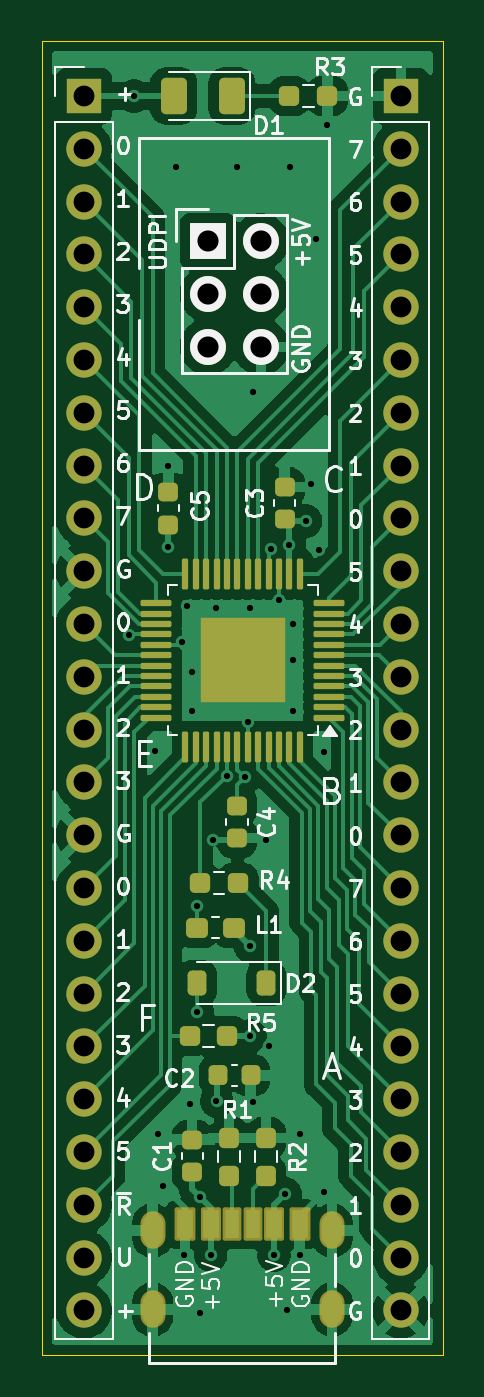
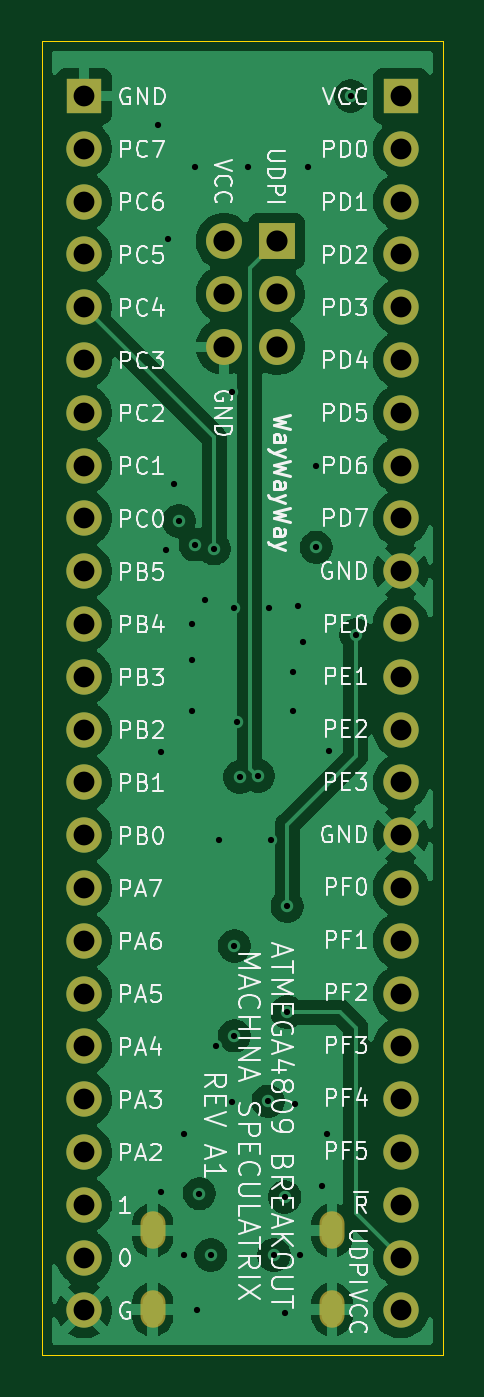
Circuit board: 13 layer files. Board 19.3 x 63.2 mm.
- bottom_copper: ATmega4809A-breakout-B_Cu.gbr (79582 bytes)
- bottom_mask: ATmega4809A-breakout-B_Mask.gbr (2167 bytes)
- paste: ATmega4809A-breakout-B_Paste.gbr (463 bytes)
- bottom_silk: ATmega4809A-breakout-B_Silkscreen.gbr (95762 bytes)
- outline: ATmega4809A-breakout-Edge_Cuts.gbr (620 bytes)
- top_copper: ATmega4809A-breakout-F_Cu.gbr (101159 bytes)
- top_mask: ATmega4809A-breakout-F_Mask.gbr (6490 bytes)
- paste: ATmega4809A-breakout-F_Paste.gbr (5019 bytes)
- top_silk: ATmega4809A-breakout-F_Silkscreen.gbr (57820 bytes)
- inner_copper: ATmega4809A-breakout-In1_Cu.gbr (109887 bytes)
- inner_copper: ATmega4809A-breakout-In2_Cu.gbr (82420 bytes)
- drill: ATmega4809A-breakout-NPTH.drl (265 bytes)
- drill: ATmega4809A-breakout-PTH.drl (1951 bytes)

=== bottom_copper: ATmega4809A-breakout-B_Cu.gbr (79582 bytes, source omitted) ===
=== bottom_mask: ATmega4809A-breakout-B_Mask.gbr ===
%TF.GenerationSoftware,KiCad,Pcbnew,9.0.4*%
%TF.CreationDate,2025-09-22T14:36:08+02:00*%
%TF.ProjectId,ATmega4809A-breakout,41546d65-6761-4343-9830-39412d627265,rev?*%
%TF.SameCoordinates,Original*%
%TF.FileFunction,Soldermask,Bot*%
%TF.FilePolarity,Negative*%
%FSLAX46Y46*%
G04 Gerber Fmt 4.6, Leading zero omitted, Abs format (unit mm)*
G04 Created by KiCad (PCBNEW 9.0.4) date 2025-09-22 14:36:08*
%MOMM*%
%LPD*%
G01*
G04 APERTURE LIST*
%ADD10R,1.700000X1.700000*%
%ADD11C,1.700000*%
%ADD12R,1.727200X1.727200*%
%ADD13O,1.727200X1.727200*%
%ADD14O,1.204000X1.804000*%
G04 APERTURE END LIST*
D10*
%TO.C,J3*%
X124460000Y-50800000D03*
D11*
X124460000Y-53340000D03*
X124460000Y-55880000D03*
X124460000Y-58420000D03*
X124460000Y-60960000D03*
X124460000Y-63500000D03*
X124460000Y-66040000D03*
X124460000Y-68580000D03*
X124460000Y-71120000D03*
X124460000Y-73660000D03*
X124460000Y-76200000D03*
X124460000Y-78740000D03*
X124460000Y-81280000D03*
X124460000Y-83820000D03*
X124460000Y-86360000D03*
X124460000Y-88900000D03*
X124460000Y-91440000D03*
X124460000Y-93980000D03*
X124460000Y-96520000D03*
X124460000Y-99060000D03*
X124460000Y-101600000D03*
X124460000Y-104140000D03*
X124460000Y-106680000D03*
X124460000Y-109220000D03*
%TD*%
D12*
%TO.C,CONN1*%
X115189000Y-57785000D03*
D13*
X117729000Y-57785000D03*
X115189000Y-60325000D03*
X117729000Y-60325000D03*
X115189000Y-62865000D03*
X117729000Y-62865000D03*
%TD*%
D10*
%TO.C,J2*%
X109220000Y-50800000D03*
D11*
X109220000Y-53340000D03*
X109220000Y-55880000D03*
X109220000Y-58420000D03*
X109220000Y-60960000D03*
X109220000Y-63500000D03*
X109220000Y-66040000D03*
X109220000Y-68580000D03*
X109220000Y-71120000D03*
X109220000Y-73660000D03*
X109220000Y-76200000D03*
X109220000Y-78740000D03*
X109220000Y-81280000D03*
X109220000Y-83820000D03*
X109220000Y-86360000D03*
X109220000Y-88900000D03*
X109220000Y-91440000D03*
X109220000Y-93980000D03*
X109220000Y-96520000D03*
X109220000Y-99060000D03*
X109220000Y-101600000D03*
X109220000Y-104140000D03*
X109220000Y-106680000D03*
X109220000Y-109220000D03*
%TD*%
D14*
%TO.C,J1*%
X112520000Y-105372000D03*
X112520000Y-109172000D03*
X121160000Y-105372000D03*
X121160000Y-109172000D03*
%TD*%
M02*

=== paste: ATmega4809A-breakout-B_Paste.gbr ===
%TF.GenerationSoftware,KiCad,Pcbnew,9.0.4*%
%TF.CreationDate,2025-09-22T14:36:08+02:00*%
%TF.ProjectId,ATmega4809A-breakout,41546d65-6761-4343-9830-39412d627265,rev?*%
%TF.SameCoordinates,Original*%
%TF.FileFunction,Paste,Bot*%
%TF.FilePolarity,Positive*%
%FSLAX46Y46*%
G04 Gerber Fmt 4.6, Leading zero omitted, Abs format (unit mm)*
G04 Created by KiCad (PCBNEW 9.0.4) date 2025-09-22 14:36:08*
%MOMM*%
%LPD*%
G01*
G04 APERTURE LIST*
G04 APERTURE END LIST*
M02*

=== bottom_silk: ATmega4809A-breakout-B_Silkscreen.gbr (95762 bytes, source omitted) ===
=== outline: ATmega4809A-breakout-Edge_Cuts.gbr ===
%TF.GenerationSoftware,KiCad,Pcbnew,9.0.4*%
%TF.CreationDate,2025-09-22T14:36:08+02:00*%
%TF.ProjectId,ATmega4809A-breakout,41546d65-6761-4343-9830-39412d627265,rev?*%
%TF.SameCoordinates,Original*%
%TF.FileFunction,Profile,NP*%
%FSLAX46Y46*%
G04 Gerber Fmt 4.6, Leading zero omitted, Abs format (unit mm)*
G04 Created by KiCad (PCBNEW 9.0.4) date 2025-09-22 14:36:08*
%MOMM*%
%LPD*%
G01*
G04 APERTURE LIST*
%TA.AperFunction,Profile*%
%ADD10C,0.050000*%
%TD*%
G04 APERTURE END LIST*
D10*
X107188000Y-48133000D02*
X126492000Y-48133000D01*
X126492000Y-111379000D01*
X107188000Y-111379000D01*
X107188000Y-48133000D01*
M02*

=== top_copper: ATmega4809A-breakout-F_Cu.gbr (101159 bytes, source omitted) ===
=== top_mask: ATmega4809A-breakout-F_Mask.gbr ===
%TF.GenerationSoftware,KiCad,Pcbnew,9.0.4*%
%TF.CreationDate,2025-09-22T14:36:08+02:00*%
%TF.ProjectId,ATmega4809A-breakout,41546d65-6761-4343-9830-39412d627265,rev?*%
%TF.SameCoordinates,Original*%
%TF.FileFunction,Soldermask,Top*%
%TF.FilePolarity,Negative*%
%FSLAX46Y46*%
G04 Gerber Fmt 4.6, Leading zero omitted, Abs format (unit mm)*
G04 Created by KiCad (PCBNEW 9.0.4) date 2025-09-22 14:36:08*
%MOMM*%
%LPD*%
G01*
G04 APERTURE LIST*
G04 Aperture macros list*
%AMRoundRect*
0 Rectangle with rounded corners*
0 $1 Rounding radius*
0 $2 $3 $4 $5 $6 $7 $8 $9 X,Y pos of 4 corners*
0 Add a 4 corners polygon primitive as box body*
4,1,4,$2,$3,$4,$5,$6,$7,$8,$9,$2,$3,0*
0 Add four circle primitives for the rounded corners*
1,1,$1+$1,$2,$3*
1,1,$1+$1,$4,$5*
1,1,$1+$1,$6,$7*
1,1,$1+$1,$8,$9*
0 Add four rect primitives between the rounded corners*
20,1,$1+$1,$2,$3,$4,$5,0*
20,1,$1+$1,$4,$5,$6,$7,0*
20,1,$1+$1,$6,$7,$8,$9,0*
20,1,$1+$1,$8,$9,$2,$3,0*%
G04 Aperture macros list end*
%ADD10RoundRect,0.250000X0.375000X0.625000X-0.375000X0.625000X-0.375000X-0.625000X0.375000X-0.625000X0*%
%ADD11RoundRect,0.237500X0.287500X0.237500X-0.287500X0.237500X-0.287500X-0.237500X0.287500X-0.237500X0*%
%ADD12RoundRect,0.225000X0.225000X0.375000X-0.225000X0.375000X-0.225000X-0.375000X0.225000X-0.375000X0*%
%ADD13RoundRect,0.237500X0.237500X-0.250000X0.237500X0.250000X-0.237500X0.250000X-0.237500X-0.250000X0*%
%ADD14RoundRect,0.237500X0.250000X0.237500X-0.250000X0.237500X-0.250000X-0.237500X0.250000X-0.237500X0*%
%ADD15R,1.700000X1.700000*%
%ADD16C,1.700000*%
%ADD17RoundRect,0.225000X0.250000X-0.225000X0.250000X0.225000X-0.250000X0.225000X-0.250000X-0.225000X0*%
%ADD18R,1.727200X1.727200*%
%ADD19O,1.727200X1.727200*%
%ADD20RoundRect,0.225000X-0.225000X-0.250000X0.225000X-0.250000X0.225000X0.250000X-0.225000X0.250000X0*%
%ADD21RoundRect,0.075000X0.662500X0.075000X-0.662500X0.075000X-0.662500X-0.075000X0.662500X-0.075000X0*%
%ADD22RoundRect,0.075000X0.075000X0.662500X-0.075000X0.662500X-0.075000X-0.662500X0.075000X-0.662500X0*%
%ADD23R,4.110000X4.110000*%
%ADD24RoundRect,0.102000X-0.350000X-0.700000X0.350000X-0.700000X0.350000X0.700000X-0.350000X0.700000X0*%
%ADD25RoundRect,0.102000X-0.380000X-0.700000X0.380000X-0.700000X0.380000X0.700000X-0.380000X0.700000X0*%
%ADD26RoundRect,0.102000X-0.400000X-0.700000X0.400000X-0.700000X0.400000X0.700000X-0.400000X0.700000X0*%
%ADD27O,1.204000X1.804000*%
%ADD28RoundRect,0.225000X-0.250000X0.225000X-0.250000X-0.225000X0.250000X-0.225000X0.250000X0.225000X0*%
G04 APERTURE END LIST*
D10*
%TO.C,D1*%
X116335000Y-50800000D03*
X113535000Y-50800000D03*
%TD*%
D11*
%TO.C,L1*%
X116431000Y-90805000D03*
X114681000Y-90805000D03*
%TD*%
D12*
%TO.C,D2*%
X117982000Y-93472000D03*
X114682000Y-93472000D03*
%TD*%
D13*
%TO.C,R2*%
X117983000Y-102742000D03*
X117983000Y-100917000D03*
%TD*%
D14*
%TO.C,R4*%
X116633000Y-88646000D03*
X114808000Y-88646000D03*
%TD*%
%TO.C,R5*%
X116125000Y-96012000D03*
X114300000Y-96012000D03*
%TD*%
D13*
%TO.C,R1*%
X116205000Y-102742000D03*
X116205000Y-100917000D03*
%TD*%
D15*
%TO.C,J3*%
X124460000Y-50800000D03*
D16*
X124460000Y-53340000D03*
X124460000Y-55880000D03*
X124460000Y-58420000D03*
X124460000Y-60960000D03*
X124460000Y-63500000D03*
X124460000Y-66040000D03*
X124460000Y-68580000D03*
X124460000Y-71120000D03*
X124460000Y-73660000D03*
X124460000Y-76200000D03*
X124460000Y-78740000D03*
X124460000Y-81280000D03*
X124460000Y-83820000D03*
X124460000Y-86360000D03*
X124460000Y-88900000D03*
X124460000Y-91440000D03*
X124460000Y-93980000D03*
X124460000Y-96520000D03*
X124460000Y-99060000D03*
X124460000Y-101600000D03*
X124460000Y-104140000D03*
X124460000Y-106680000D03*
X124460000Y-109220000D03*
%TD*%
D17*
%TO.C,C5*%
X113284000Y-71413500D03*
X113284000Y-69863500D03*
%TD*%
%TO.C,C1*%
X114427000Y-102554500D03*
X114427000Y-101004500D03*
%TD*%
D18*
%TO.C,CONN1*%
X115189000Y-57785000D03*
D19*
X117729000Y-57785000D03*
X115189000Y-60325000D03*
X117729000Y-60325000D03*
X115189000Y-62865000D03*
X117729000Y-62865000D03*
%TD*%
D15*
%TO.C,J2*%
X109220000Y-50800000D03*
D16*
X109220000Y-53340000D03*
X109220000Y-55880000D03*
X109220000Y-58420000D03*
X109220000Y-60960000D03*
X109220000Y-63500000D03*
X109220000Y-66040000D03*
X109220000Y-68580000D03*
X109220000Y-71120000D03*
X109220000Y-73660000D03*
X109220000Y-76200000D03*
X109220000Y-78740000D03*
X109220000Y-81280000D03*
X109220000Y-83820000D03*
X109220000Y-86360000D03*
X109220000Y-88900000D03*
X109220000Y-91440000D03*
X109220000Y-93980000D03*
X109220000Y-96520000D03*
X109220000Y-99060000D03*
X109220000Y-101600000D03*
X109220000Y-104140000D03*
X109220000Y-106680000D03*
X109220000Y-109220000D03*
%TD*%
D17*
%TO.C,C3*%
X118872000Y-71159500D03*
X118872000Y-69609500D03*
%TD*%
D14*
%TO.C,R3*%
X120927500Y-50800000D03*
X119102500Y-50800000D03*
%TD*%
D20*
%TO.C,C2*%
X115684000Y-97917000D03*
X117234000Y-97917000D03*
%TD*%
D21*
%TO.C,U1*%
X121014500Y-80699500D03*
X121014500Y-80199500D03*
X121014500Y-79699500D03*
X121014500Y-79199500D03*
X121014500Y-78699500D03*
X121014500Y-78199500D03*
X121014500Y-77699500D03*
X121014500Y-77199500D03*
X121014500Y-76699500D03*
X121014500Y-76199500D03*
X121014500Y-75699500D03*
X121014500Y-75199500D03*
D22*
X119602000Y-73787000D03*
X119102000Y-73787000D03*
X118602000Y-73787000D03*
X118102000Y-73787000D03*
X117602000Y-73787000D03*
X117102000Y-73787000D03*
X116602000Y-73787000D03*
X116102000Y-73787000D03*
X115602000Y-73787000D03*
X115102000Y-73787000D03*
X114602000Y-73787000D03*
X114102000Y-73787000D03*
D21*
X112689500Y-75199500D03*
X112689500Y-75699500D03*
X112689500Y-76199500D03*
X112689500Y-76699500D03*
X112689500Y-77199500D03*
X112689500Y-77699500D03*
X112689500Y-78199500D03*
X112689500Y-78699500D03*
X112689500Y-79199500D03*
X112689500Y-79699500D03*
X112689500Y-80199500D03*
X112689500Y-80699500D03*
D22*
X114102000Y-82112000D03*
X114602000Y-82112000D03*
X115102000Y-82112000D03*
X115602000Y-82112000D03*
X116102000Y-82112000D03*
X116602000Y-82112000D03*
X117102000Y-82112000D03*
X117602000Y-82112000D03*
X118102000Y-82112000D03*
X118602000Y-82112000D03*
X119102000Y-82112000D03*
X119602000Y-82112000D03*
D23*
X116852000Y-77949500D03*
%TD*%
D24*
%TO.C,J1*%
X116340000Y-105082000D03*
D25*
X118360000Y-105082000D03*
D26*
X119590000Y-105082000D03*
D24*
X117340000Y-105082000D03*
D25*
X115320000Y-105082000D03*
D26*
X114090000Y-105082000D03*
D27*
X112520000Y-105372000D03*
X112520000Y-109172000D03*
X121160000Y-105372000D03*
X121160000Y-109172000D03*
%TD*%
D28*
%TO.C,C4*%
X116586000Y-84950000D03*
X116586000Y-86500000D03*
%TD*%
M02*

=== paste: ATmega4809A-breakout-F_Paste.gbr ===
%TF.GenerationSoftware,KiCad,Pcbnew,9.0.4*%
%TF.CreationDate,2025-09-22T14:36:08+02:00*%
%TF.ProjectId,ATmega4809A-breakout,41546d65-6761-4343-9830-39412d627265,rev?*%
%TF.SameCoordinates,Original*%
%TF.FileFunction,Paste,Top*%
%TF.FilePolarity,Positive*%
%FSLAX46Y46*%
G04 Gerber Fmt 4.6, Leading zero omitted, Abs format (unit mm)*
G04 Created by KiCad (PCBNEW 9.0.4) date 2025-09-22 14:36:08*
%MOMM*%
%LPD*%
G01*
G04 APERTURE LIST*
G04 Aperture macros list*
%AMRoundRect*
0 Rectangle with rounded corners*
0 $1 Rounding radius*
0 $2 $3 $4 $5 $6 $7 $8 $9 X,Y pos of 4 corners*
0 Add a 4 corners polygon primitive as box body*
4,1,4,$2,$3,$4,$5,$6,$7,$8,$9,$2,$3,0*
0 Add four circle primitives for the rounded corners*
1,1,$1+$1,$2,$3*
1,1,$1+$1,$4,$5*
1,1,$1+$1,$6,$7*
1,1,$1+$1,$8,$9*
0 Add four rect primitives between the rounded corners*
20,1,$1+$1,$2,$3,$4,$5,0*
20,1,$1+$1,$4,$5,$6,$7,0*
20,1,$1+$1,$6,$7,$8,$9,0*
20,1,$1+$1,$8,$9,$2,$3,0*%
G04 Aperture macros list end*
%ADD10RoundRect,0.250000X0.375000X0.625000X-0.375000X0.625000X-0.375000X-0.625000X0.375000X-0.625000X0*%
%ADD11RoundRect,0.237500X0.287500X0.237500X-0.287500X0.237500X-0.287500X-0.237500X0.287500X-0.237500X0*%
%ADD12RoundRect,0.225000X0.225000X0.375000X-0.225000X0.375000X-0.225000X-0.375000X0.225000X-0.375000X0*%
%ADD13RoundRect,0.237500X0.237500X-0.250000X0.237500X0.250000X-0.237500X0.250000X-0.237500X-0.250000X0*%
%ADD14RoundRect,0.237500X0.250000X0.237500X-0.250000X0.237500X-0.250000X-0.237500X0.250000X-0.237500X0*%
%ADD15RoundRect,0.225000X0.250000X-0.225000X0.250000X0.225000X-0.250000X0.225000X-0.250000X-0.225000X0*%
%ADD16RoundRect,0.225000X-0.225000X-0.250000X0.225000X-0.250000X0.225000X0.250000X-0.225000X0.250000X0*%
%ADD17RoundRect,0.207500X0.207500X0.207500X-0.207500X0.207500X-0.207500X-0.207500X0.207500X-0.207500X0*%
%ADD18RoundRect,0.075000X0.662500X0.075000X-0.662500X0.075000X-0.662500X-0.075000X0.662500X-0.075000X0*%
%ADD19RoundRect,0.075000X0.075000X0.662500X-0.075000X0.662500X-0.075000X-0.662500X0.075000X-0.662500X0*%
%ADD20R,0.700000X1.400000*%
%ADD21R,0.760000X1.400000*%
%ADD22R,0.800000X1.400000*%
%ADD23RoundRect,0.225000X-0.250000X0.225000X-0.250000X-0.225000X0.250000X-0.225000X0.250000X0.225000X0*%
G04 APERTURE END LIST*
D10*
%TO.C,D1*%
X116335000Y-50800000D03*
X113535000Y-50800000D03*
%TD*%
D11*
%TO.C,L1*%
X116431000Y-90805000D03*
X114681000Y-90805000D03*
%TD*%
D12*
%TO.C,D2*%
X117982000Y-93472000D03*
X114682000Y-93472000D03*
%TD*%
D13*
%TO.C,R2*%
X117983000Y-102742000D03*
X117983000Y-100917000D03*
%TD*%
D14*
%TO.C,R4*%
X116633000Y-88646000D03*
X114808000Y-88646000D03*
%TD*%
%TO.C,R5*%
X116125000Y-96012000D03*
X114300000Y-96012000D03*
%TD*%
D13*
%TO.C,R1*%
X116205000Y-102742000D03*
X116205000Y-100917000D03*
%TD*%
D15*
%TO.C,C5*%
X113284000Y-71413500D03*
X113284000Y-69863500D03*
%TD*%
%TO.C,C1*%
X114427000Y-102554500D03*
X114427000Y-101004500D03*
%TD*%
%TO.C,C3*%
X118872000Y-71159500D03*
X118872000Y-69609500D03*
%TD*%
D14*
%TO.C,R3*%
X120927500Y-50800000D03*
X119102500Y-50800000D03*
%TD*%
D16*
%TO.C,C2*%
X115684000Y-97917000D03*
X117234000Y-97917000D03*
%TD*%
D17*
%TO.C,U1*%
X118397000Y-79494500D03*
X118397000Y-78464500D03*
X118397000Y-77434500D03*
X118397000Y-76404500D03*
X117367000Y-79494500D03*
X117367000Y-78464500D03*
X117367000Y-77434500D03*
X117367000Y-76404500D03*
X116337000Y-79494500D03*
X116337000Y-78464500D03*
X116337000Y-77434500D03*
X116337000Y-76404500D03*
X115307000Y-79494500D03*
X115307000Y-78464500D03*
X115307000Y-77434500D03*
X115307000Y-76404500D03*
D18*
X121014500Y-80699500D03*
X121014500Y-80199500D03*
X121014500Y-79699500D03*
X121014500Y-79199500D03*
X121014500Y-78699500D03*
X121014500Y-78199500D03*
X121014500Y-77699500D03*
X121014500Y-77199500D03*
X121014500Y-76699500D03*
X121014500Y-76199500D03*
X121014500Y-75699500D03*
X121014500Y-75199500D03*
D19*
X119602000Y-73787000D03*
X119102000Y-73787000D03*
X118602000Y-73787000D03*
X118102000Y-73787000D03*
X117602000Y-73787000D03*
X117102000Y-73787000D03*
X116602000Y-73787000D03*
X116102000Y-73787000D03*
X115602000Y-73787000D03*
X115102000Y-73787000D03*
X114602000Y-73787000D03*
X114102000Y-73787000D03*
D18*
X112689500Y-75199500D03*
X112689500Y-75699500D03*
X112689500Y-76199500D03*
X112689500Y-76699500D03*
X112689500Y-77199500D03*
X112689500Y-77699500D03*
X112689500Y-78199500D03*
X112689500Y-78699500D03*
X112689500Y-79199500D03*
X112689500Y-79699500D03*
X112689500Y-80199500D03*
X112689500Y-80699500D03*
D19*
X114102000Y-82112000D03*
X114602000Y-82112000D03*
X115102000Y-82112000D03*
X115602000Y-82112000D03*
X116102000Y-82112000D03*
X116602000Y-82112000D03*
X117102000Y-82112000D03*
X117602000Y-82112000D03*
X118102000Y-82112000D03*
X118602000Y-82112000D03*
X119102000Y-82112000D03*
X119602000Y-82112000D03*
%TD*%
D20*
%TO.C,J1*%
X116340000Y-105082000D03*
D21*
X118360000Y-105082000D03*
D22*
X119590000Y-105082000D03*
D20*
X117340000Y-105082000D03*
D21*
X115320000Y-105082000D03*
D22*
X114090000Y-105082000D03*
%TD*%
D23*
%TO.C,C4*%
X116586000Y-84950000D03*
X116586000Y-86500000D03*
%TD*%
M02*

=== top_silk: ATmega4809A-breakout-F_Silkscreen.gbr (57820 bytes, source omitted) ===
=== inner_copper: ATmega4809A-breakout-In1_Cu.gbr (109887 bytes, source omitted) ===
=== inner_copper: ATmega4809A-breakout-In2_Cu.gbr (82420 bytes, source omitted) ===
=== drill: ATmega4809A-breakout-NPTH.drl ===
M48
; DRILL file {KiCad 9.0.4} date 2025-09-22T14:36:14+0200
; FORMAT={-:-/ absolute / inch / decimal}
; #@! TF.CreationDate,2025-09-22T14:36:14+02:00
; #@! TF.GenerationSoftware,Kicad,Pcbnew,9.0.4
; #@! TF.FileFunction,NonPlated,1,4,NPTH
FMAT,2
INCH
%
G90
G05
M30

=== drill: ATmega4809A-breakout-PTH.drl ===
M48
; DRILL file {KiCad 9.0.4} date 2025-09-22T14:36:14+0200
; FORMAT={-:-/ absolute / inch / decimal}
; #@! TF.CreationDate,2025-09-22T14:36:14+02:00
; #@! TF.GenerationSoftware,Kicad,Pcbnew,9.0.4
; #@! TF.FileFunction,Plated,1,4,PTH
FMAT,2
INCH
; #@! TA.AperFunction,Plated,PTH,ViaDrill
T1C0.0118
; #@! TA.AperFunction,Plated,PTH,ComponentDrill
T2C0.0236
; #@! TA.AperFunction,Plated,PTH,ComponentDrill
T3C0.0394
; #@! TA.AperFunction,Plated,PTH,ComponentDrill
T4C0.0400
%
G90
G05
T1
X4.385Y-3.02
X4.395Y-2.0
X4.435Y-3.24
X4.44Y-3.965
X4.45Y-4.065
X4.46Y-2.7
X4.46Y-2.855
X4.475Y-2.135
X4.485Y-3.035
X4.49Y-4.195
X4.495Y-2.965
X4.5Y-3.91
X4.505Y-3.09
X4.505Y-3.165
X4.515Y-3.535
X4.515Y-3.735
X4.52Y-4.085
X4.52Y-4.305
X4.54Y-4.195
X4.545Y-3.41
X4.55Y-2.97
X4.551Y-3.904
X4.5703Y-3.2877
X4.59Y-2.135
X4.605Y-3.29
X4.61Y-3.185
X4.615Y-2.97
X4.615Y-3.61
X4.615Y-3.78
X4.62Y-2.56
X4.62Y-3.905
X4.645Y-3.41
X4.65Y-3.8
X4.6536Y-2.8573
X4.66Y-4.195
X4.67Y-2.955
X4.6812Y-4.0788
X4.685Y-4.3
X4.6891Y-2.85
X4.69Y-2.135
X4.695Y-3.0
X4.695Y-3.0689
X4.695Y-3.165
X4.71Y-3.965
X4.71Y-4.195
X4.72Y-2.805
X4.73Y-2.735
X4.74Y-2.27
X4.745Y-2.86
X4.7537Y-3.2427
X4.755Y-4.075
X4.76Y-2.055
T3
X4.3Y-2.0
X4.3Y-2.1
X4.3Y-2.2
X4.3Y-2.3
X4.3Y-2.4
X4.3Y-2.5
X4.3Y-2.6
X4.3Y-2.7
X4.3Y-2.8
X4.3Y-2.9
X4.3Y-3.0
X4.3Y-3.1
X4.3Y-3.2
X4.3Y-3.3
X4.3Y-3.4
X4.3Y-3.5
X4.3Y-3.6
X4.3Y-3.7
X4.3Y-3.8
X4.3Y-3.9
X4.3Y-4.0
X4.3Y-4.1
X4.3Y-4.2
X4.3Y-4.3
X4.9Y-2.0
X4.9Y-2.1
X4.9Y-2.2
X4.9Y-2.3
X4.9Y-2.4
X4.9Y-2.5
X4.9Y-2.6
X4.9Y-2.7
X4.9Y-2.8
X4.9Y-2.9
X4.9Y-3.0
X4.9Y-3.1
X4.9Y-3.2
X4.9Y-3.3
X4.9Y-3.4
X4.9Y-3.5
X4.9Y-3.6
X4.9Y-3.7
X4.9Y-3.8
X4.9Y-3.9
X4.9Y-4.0
X4.9Y-4.1
X4.9Y-4.2
X4.9Y-4.3
T4
X4.535Y-2.275
X4.535Y-2.375
X4.535Y-2.475
X4.635Y-2.275
X4.635Y-2.375
X4.635Y-2.475
T2
G00X4.4299Y-4.1367
M15
G01X4.4299Y-4.1603
M16
G05
G00X4.4299Y-4.2863
M15
G01X4.4299Y-4.3099
M16
G05
G00X4.7701Y-4.1367
M15
G01X4.7701Y-4.1603
M16
G05
G00X4.7701Y-4.2863
M15
G01X4.7701Y-4.3099
M16
G05
M30

